The GitHub repository billlyzhaoyh/StillGood contains a labelled image folder "Data" with 10 categories: apple, broccoli, butternut squash, carrot, egg, garlic, lemon, lime, onion, potato. Examples follow, each with its label.

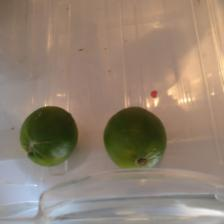
Label: lime

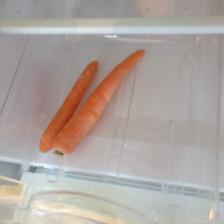
Label: carrot

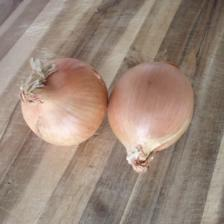
Label: onion

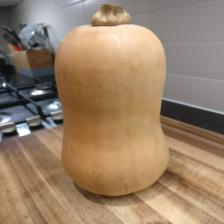
Label: butternut squash

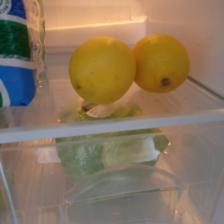
Label: lemon

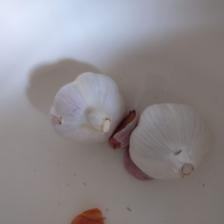
Label: garlic
